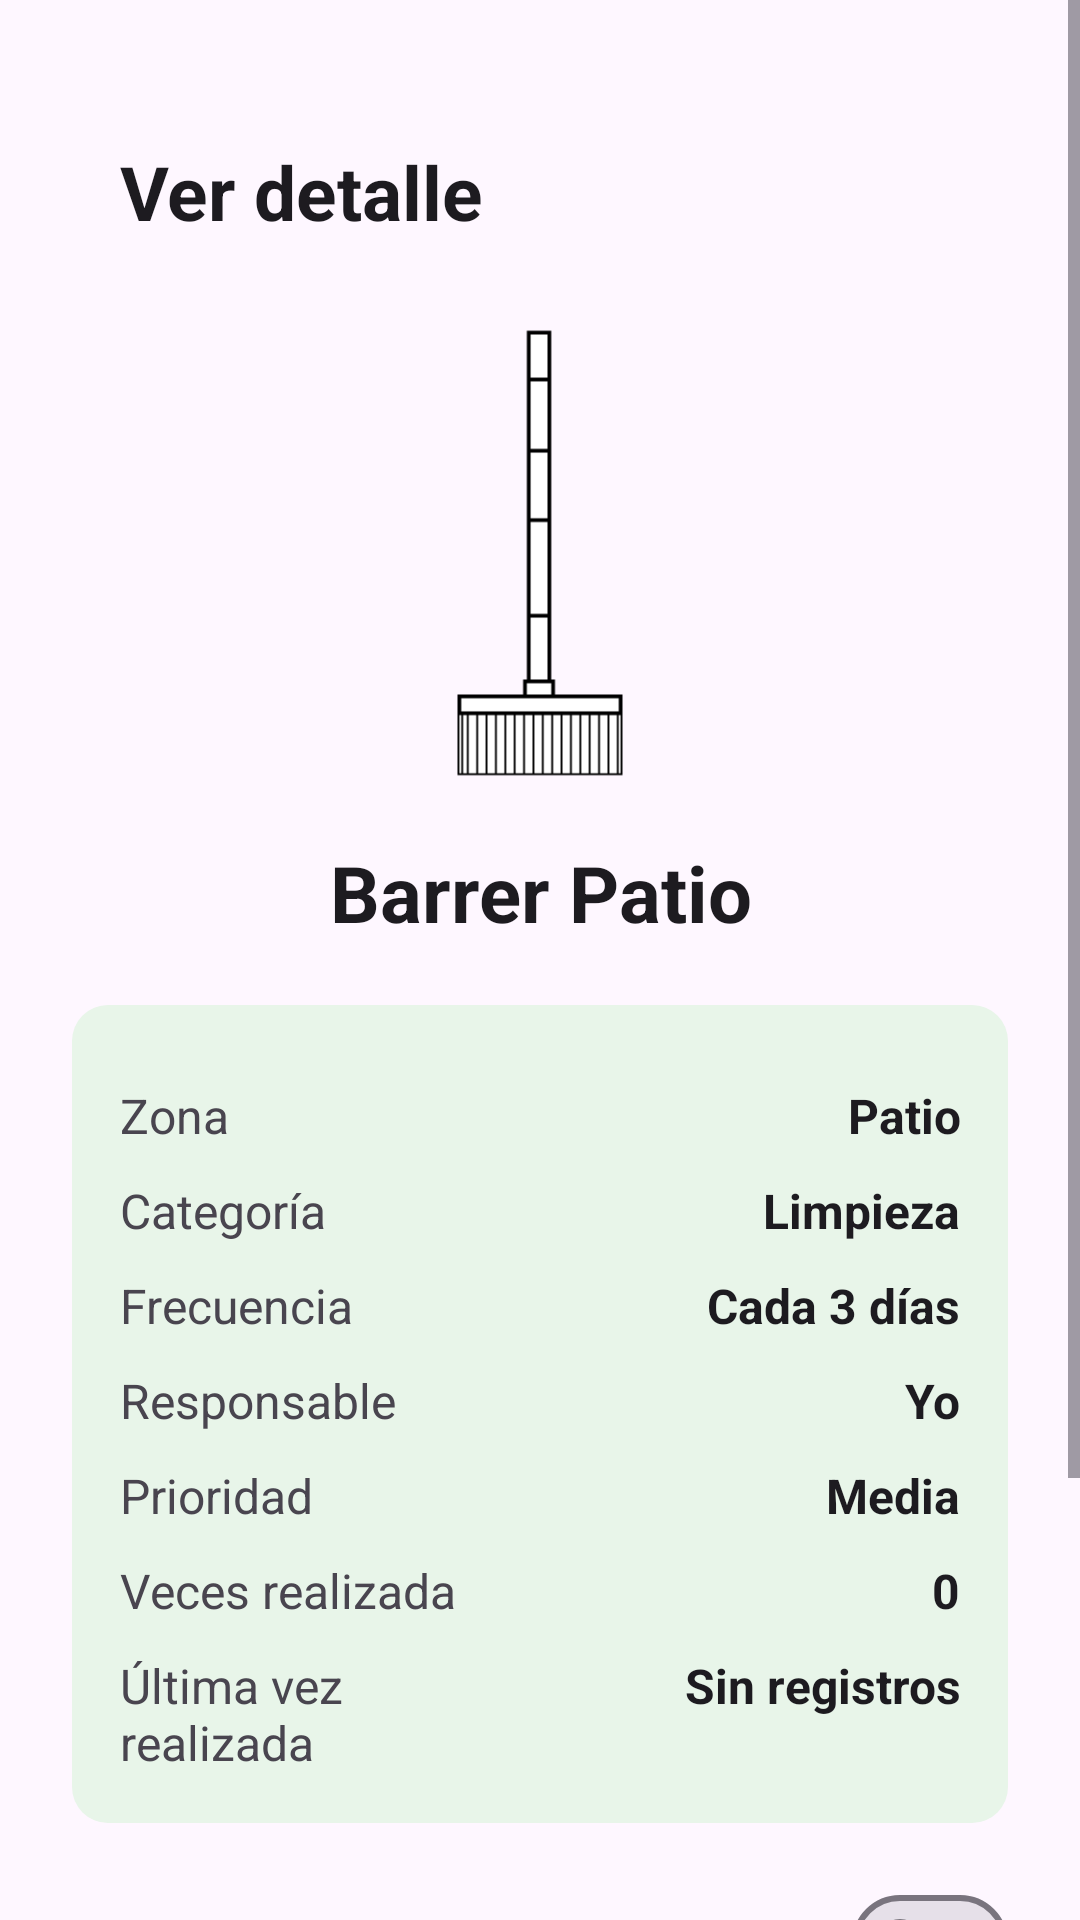

This screen was rendered from an Android layout file. Write that file and the resources it references.
<!-- AndroidManifest.xml: application theme Theme.TareasHogar -->
<!-- res/layout/activity_detalle.xml -->
<?xml version="1.0" encoding="utf-8"?>
<ScrollView xmlns:android="http://schemas.android.com/apk/res/android"
    xmlns:tools="http://schemas.android.com/tools"
    xmlns:app="http://schemas.android.com/apk/res-auto"
    android:id="@+id/main"
    android:layout_width="match_parent"
    android:layout_height="match_parent"
    android:fillViewport="true"
    tools:context=".DetalleActivity">

    <LinearLayout
        android:layout_width="match_parent"
        android:layout_height="wrap_content"
        android:gravity="center_horizontal"
        android:orientation="vertical"
        android:padding="24dp">

        <LinearLayout
            android:layout_width="match_parent"
            android:layout_height="wrap_content"
            android:gravity="center_vertical"
            android:orientation="horizontal"
            android:padding="16dp">

            <TextView
                android:id="@+id/txtListaTareas"
                android:layout_width="0dp"
                android:layout_height="wrap_content"
                android:layout_weight="1"
                android:text="@string/btn_detalle"
                android:textColor="?attr/colorOnSurface"
                android:textSize="25sp"
                android:textStyle="bold" />

            <ImageButton
                android:id="@+id/btnDetalleALista"
                android:layout_width="48dp"
                android:layout_height="48dp"
                android:background="?attr/selectableItemBackgroundBorderless"
                android:contentDescription="@string/btn_detalle_a_lista"
                android:onClick="btnListaOnClick"
                android:padding="12dp"
                android:scaleType="fitCenter"
                android:src="@drawable/x"
                app:tint="?attr/colorOnSurface" />
        </LinearLayout>

        <ImageView
            android:id="@+id/imgBarrer"
            android:layout_width="160dp"
            android:layout_height="160dp"
            android:contentDescription="@string/descripcion_barrer"
            android:src="@drawable/escoba" />

        <TextView
            android:id="@+id/txtTareaBarrer"
            style="@style/Widget.TareasHogar.Titulo"
            android:layout_width="match_parent"
            android:layout_height="wrap_content"
            android:layout_marginTop="16dp"
            android:text="@string/txt_barrer_patio" />

        
        <LinearLayout
            android:layout_width="match_parent"
            android:layout_height="wrap_content"
            android:layout_marginTop="20dp"
            android:background="@drawable/bg_tarjeta"
            android:orientation="vertical"
            android:padding="16dp">

        <LinearLayout
            android:layout_width="match_parent"
            android:layout_height="wrap_content"
            android:layout_marginTop="10dp"
            android:orientation="horizontal">

            <TextView
                android:id="@+id/txtLabelZona"
                android:layout_width="0dp"
                android:layout_height="wrap_content"
                android:layout_weight="1"
                android:text="@string/detalle_zona"
                android:textColor="?attr/colorOnSurfaceVariant"
                android:textSize="16sp" />

            <TextView
                android:id="@+id/txtValorZona"
                android:layout_width="0dp"
                android:layout_height="wrap_content"
                android:layout_weight="1"
                android:gravity="end"
                android:text="@string/detalle_zona_valor"
                android:textColor="?attr/colorOnSurface"
                android:textSize="16sp"
                android:textStyle="bold" />
        </LinearLayout>

        <LinearLayout
            android:layout_width="match_parent"
            android:layout_height="wrap_content"
            android:layout_marginTop="10dp"
            android:orientation="horizontal">

            <TextView
                android:id="@+id/txtLabelCategoria"
                android:layout_width="0dp"
                android:layout_height="wrap_content"
                android:layout_weight="1"
                android:text="@string/detalle_categoria"
                android:textColor="?attr/colorOnSurfaceVariant"
                android:textSize="16sp" />

            <TextView
                android:id="@+id/txtValorCategoria"
                android:layout_width="0dp"
                android:layout_height="wrap_content"
                android:layout_weight="1"
                android:gravity="end"
                android:text="@string/detalle_categoria_valor"
                android:textColor="?attr/colorOnSurface"
                android:textSize="16sp"
                android:textStyle="bold" />
        </LinearLayout>

        <LinearLayout
            android:layout_width="match_parent"
            android:layout_height="wrap_content"
            android:layout_marginTop="10dp"
            android:orientation="horizontal">

            <TextView
                android:id="@+id/txtLabelFrecuencia"
                android:layout_width="0dp"
                android:layout_height="wrap_content"
                android:layout_weight="1"
                android:text="@string/detalle_frecuencia"
                android:textColor="?attr/colorOnSurfaceVariant"
                android:textSize="16sp" />

            <TextView
                android:id="@+id/txtValorFrecuencia"
                android:layout_width="0dp"
                android:layout_height="wrap_content"
                android:layout_weight="1"
                android:gravity="end"
                android:text="@string/detalle_frecuencia_valor"
                android:textColor="?attr/colorOnSurface"
                android:textSize="16sp"
                android:textStyle="bold" />
        </LinearLayout>

        <LinearLayout
            android:layout_width="match_parent"
            android:layout_height="wrap_content"
            android:layout_marginTop="10dp"
            android:orientation="horizontal">

            <TextView
                android:id="@+id/txtLabelResponsable"
                android:layout_width="0dp"
                android:layout_height="wrap_content"
                android:layout_weight="1"
                android:text="@string/detalle_responsable"
                android:textColor="?attr/colorOnSurfaceVariant"
                android:textSize="16sp" />

            <TextView
                android:id="@+id/txtValorResponsable"
                android:layout_width="0dp"
                android:layout_height="wrap_content"
                android:layout_weight="1"
                android:gravity="end"
                android:text="@string/detalle_responsable_valor"
                android:textColor="?attr/colorOnSurface"
                android:textSize="16sp"
                android:textStyle="bold" />
        </LinearLayout>

        <LinearLayout
            android:layout_width="match_parent"
            android:layout_height="wrap_content"
            android:layout_marginTop="10dp"
            android:orientation="horizontal">

            <TextView
                android:id="@+id/txtLabelPrioridad"
                android:layout_width="0dp"
                android:layout_height="wrap_content"
                android:layout_weight="1"
                android:text="@string/detalle_prioridad"
                android:textColor="?attr/colorOnSurfaceVariant"
                android:textSize="16sp" />

            <TextView
                android:id="@+id/txtValorPrioridad"
                android:layout_width="0dp"
                android:layout_height="wrap_content"
                android:layout_weight="1"
                android:gravity="end"
                android:text="@string/detalle_prioridad_valor"
                android:textColor="?attr/colorOnSurface"
                android:textSize="16sp"
                android:textStyle="bold" />
        </LinearLayout>

        <LinearLayout
            android:layout_width="match_parent"
            android:layout_height="wrap_content"
            android:layout_marginTop="10dp"
            android:orientation="horizontal">

            <TextView
                android:id="@+id/txtLabelVecesRealizada"
                android:layout_width="0dp"
                android:layout_height="wrap_content"
                android:layout_weight="1"
                android:text="@string/txt_veces_realizada"
                android:textColor="?attr/colorOnSurfaceVariant"
                android:textSize="16sp" />

            <TextView
                android:id="@+id/txtValorVecesRealizada"
                android:layout_width="0dp"
                android:layout_height="wrap_content"
                android:layout_weight="1"
                android:gravity="end"
                android:text="@string/txt_num_realizada"
                android:textColor="?attr/colorOnSurface"
                android:textSize="16sp"
                android:textStyle="bold" />
        </LinearLayout>

        <LinearLayout
            android:layout_width="match_parent"
            android:layout_height="wrap_content"
            android:layout_marginTop="10dp"
            android:orientation="horizontal">

            <TextView
                android:id="@+id/txtLabelUltimaRealizada"
                android:layout_width="0dp"
                android:layout_height="wrap_content"
                android:layout_weight="1"
                android:text="@string/txt_ultima_realizada"
                android:textColor="?attr/colorOnSurfaceVariant"
                android:textSize="16sp" />

            <TextView
                android:id="@+id/txtValorUltimaRealizada"
                android:layout_width="0dp"
                android:layout_height="wrap_content"
                android:layout_weight="1"
                android:gravity="end"
                android:text="@string/txt_fecha_ultima_realizada"
                android:textColor="?attr/colorOnSurface"
                android:textSize="16sp"
                android:textStyle="bold" />
        </LinearLayout>

        </LinearLayout>

        
        <com.google.android.material.materialswitch.MaterialSwitch
            android:id="@+id/swRealizada"
            android:layout_width="match_parent"
            android:layout_height="wrap_content"
            android:layout_marginTop="16dp"
            android:checked="false"
            android:minHeight="48dp"
            android:text="@string/sw_realizada"
            android:textColor="?attr/colorOnSurface" />

        
        <Button
            android:id="@+id/btnEditar"
            style="@style/Widget.TareasHogar.Boton.Advertencia"
            android:layout_width="match_parent"
            android:layout_height="52dp"
            android:layout_marginTop="20dp"
            android:text="@string/btn_editar" />

        <Button
            android:id="@+id/btnEliminar"
            style="@style/Widget.TareasHogar.Boton.Peligro"
            android:layout_width="match_parent"
            android:layout_height="52dp"
            android:layout_marginTop="12dp"
            android:text="@string/btn_eliminar" />
    </LinearLayout>
</ScrollView>
<!-- resources referenced by this layout -->
<resources>
  <!-- drawable bg_tarjeta (drawable) -->
  <?xml version="1.0" encoding="utf-8"?>
  <shape xmlns:android="http://schemas.android.com/apk/res/android"
      android:shape="rectangle">
      <solid android:color="@color/fondo_tarjeta" />
      <corners android:radius="12dp" />
  </shape>
  <!-- drawable escoba: png bitmap (drawable, 2818 bytes) -->
  <!-- drawable x: webp bitmap (mipmap-hdpi, 2884 bytes) -->
  <string name="btn_detalle">Ver detalle</string>
  <string name="btn_detalle_a_lista">Volver a la lista</string>
  <string name="btn_editar">Editar</string>
  <string name="btn_eliminar">Eliminar</string>
  <string name="descripcion_barrer">Barrer Patio</string>
  <string name="detalle_categoria">Categoría</string>
  <string name="detalle_categoria_valor">Limpieza</string>
  <string name="detalle_frecuencia">Frecuencia</string>
  <string name="detalle_frecuencia_valor">Cada 3 días</string>
  <string name="detalle_prioridad">Prioridad</string>
  <string name="detalle_prioridad_valor">Media</string>
  <string name="detalle_responsable">Responsable</string>
  <string name="detalle_responsable_valor">Yo</string>
  <string name="detalle_zona">Zona</string>
  <string name="detalle_zona_valor">Patio</string>
  <string name="sw_realizada">Marcar como realizada</string>
  <string name="txt_barrer_patio">Barrer Patio</string>
  <string name="txt_fecha_ultima_realizada">Sin registros</string>
  <string name="txt_num_realizada">0</string>
  <string name="txt_ultima_realizada">Última vez realizada</string>
  <string name="txt_veces_realizada">Veces realizada</string>
  <style name="Widget.TareasHogar.Boton.Advertencia">
          <item name="backgroundTint">@color/accion_advertencia</item>
          <item name="android:textColor">@color/sobre_accion_advertencia</item>
      </style>
  <style name="Widget.TareasHogar.Boton.Peligro">
          <item name="backgroundTint">@color/accion_peligro</item>
          <item name="android:textColor">@color/sobre_accion_peligro</item>
      </style>
  <style name="Widget.TareasHogar.Titulo" parent="">
          <item name="android:textColor">?attr/colorOnSurface</item>
          <item name="android:textSize">26sp</item>
          <item name="android:textStyle">bold</item>
          <item name="android:gravity">center</item>
      </style>
  <style name="Theme.TareasHogar" parent="Base.Theme.TareasHogar" />
  <color name="fondo_tarjeta">#E8F5E9</color>
  <color name="accion_advertencia">#F9A825</color>
  <color name="sobre_accion_advertencia">#000000</color>
  <color name="accion_peligro">#C62828</color>
  <color name="sobre_accion_peligro">#FFFFFF</color>
  <style name="Base.Theme.TareasHogar" parent="Theme.Material3.DayNight.NoActionBar">
          <item name="colorPrimary">@color/primario</item>
          <item name="colorOnPrimary">@color/sobre_primario</item>
      </style>
  <color name="primario">#2E7D32</color>
  <color name="sobre_primario">#FFFFFF</color>
</resources>
